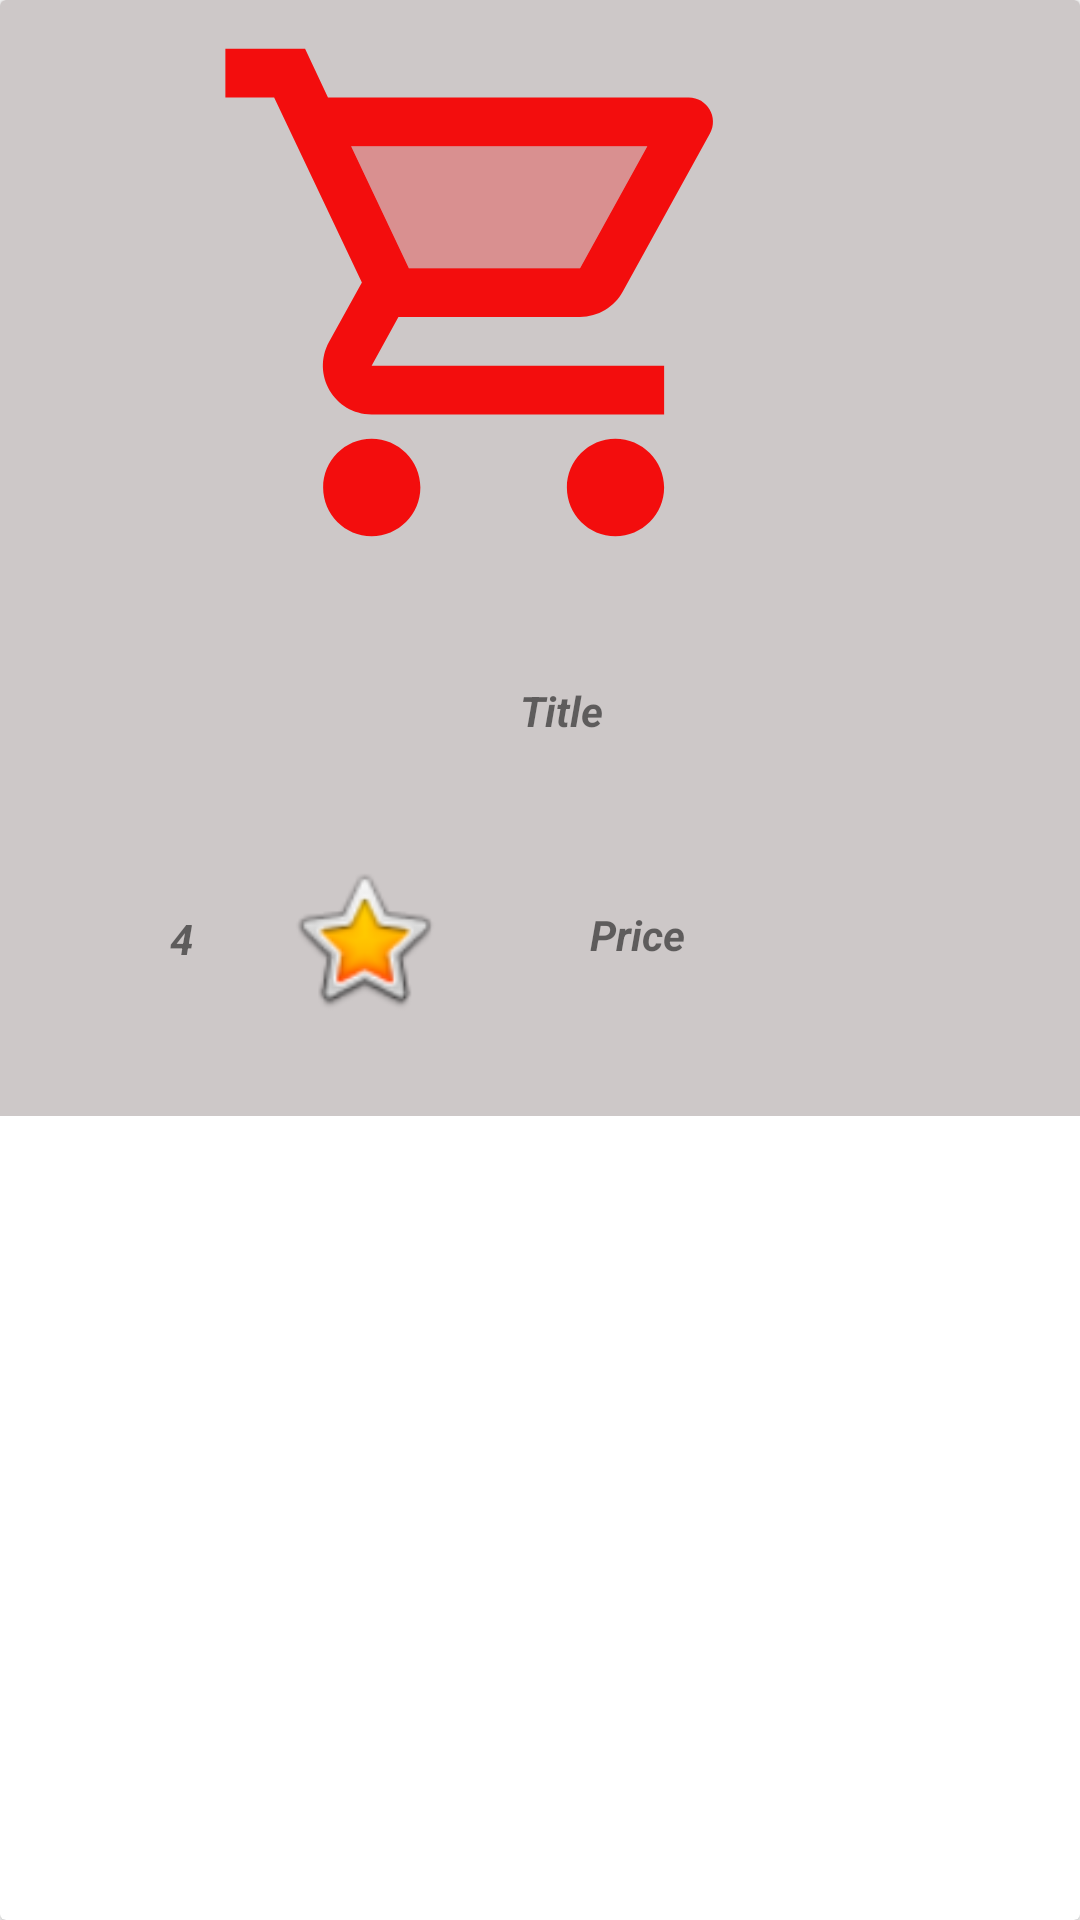

Reconstruct the res/layout file that produces this screen, plus the resources it refers to.
<!-- AndroidManifest.xml: application theme Theme.Sample -->
<!-- res/layout/viewholder_item.xml -->
<?xml version="1.0" encoding="utf-8"?>
<androidx.cardview.widget.CardView xmlns:android="http://schemas.android.com/apk/res/android"
    xmlns:app="http://schemas.android.com/apk/res-auto"
    xmlns:tools="http://schemas.android.com/tools"
    android:layout_width="match_parent"
    android:layout_height="match_parent">

        <androidx.constraintlayout.widget.ConstraintLayout
            android:layout_width="match_parent"
            android:background="#9AADA5A5"
            android:layout_height="372dp">

            <ImageView
                android:id="@+id/imageView3"
                android:layout_width="195dp"
                android:layout_height="195dp"
                android:layout_marginStart="130dp"
                android:layout_marginEnd="98dp"
                android:layout_marginBottom="177dp"
                android:src="@drawable/cart"
                app:layout_constraintBottom_toBottomOf="parent"
                app:layout_constraintEnd_toEndOf="parent"
                app:layout_constraintHorizontal_bias="1.0"
                app:layout_constraintStart_toStartOf="parent"
                app:layout_constraintTop_toTopOf="parent" />

            <androidx.constraintlayout.widget.ConstraintLayout
                android:layout_width="match_parent"
                android:layout_height="match_parent">

                <TextView
                    android:id="@+id/titletxt"
                    android:layout_width="218dp"
                    android:layout_height="52dp"
                    android:gravity="center"
                    android:hint="Title"
                    android:text="Title"
                    android:textStyle="bold|italic"
                    app:layout_constraintBottom_toBottomOf="parent"
                    app:layout_constraintEnd_toEndOf="parent"
                    app:layout_constraintHorizontal_bias="0.549"
                    app:layout_constraintStart_toStartOf="parent"
                    app:layout_constraintTop_toTopOf="parent"
                    app:layout_constraintVertical_bias="0.659" />

                <TextView
                    android:id="@+id/startxt"
                    android:layout_width="65dp"
                    android:layout_height="55dp"
                    android:layout_marginStart="28dp"
                    android:layout_marginTop="29dp"
                    android:layout_marginBottom="52dp"
                    android:gravity="center"
                    android:hint="Title"
                    android:text="4"
                    android:textStyle="bold|italic"
                    app:layout_constraintBottom_toBottomOf="parent"
                    app:layout_constraintStart_toStartOf="parent"
                    app:layout_constraintTop_toBottomOf="@+id/titletxt"
                    app:layout_constraintVertical_bias="0.25" />

                <ImageView
                    android:id="@+id/imageView4"
                    android:layout_width="53dp"
                    android:layout_height="60dp"
                    android:layout_marginTop="20dp"
                    android:layout_marginEnd="210dp"
                    android:layout_marginBottom="20dp"
                    app:layout_constraintBottom_toBottomOf="parent"
                    app:layout_constraintEnd_toEndOf="parent"
                    app:layout_constraintHorizontal_bias="0.418"
                    app:layout_constraintStart_toEndOf="@+id/startxt"
                    app:layout_constraintTop_toBottomOf="@+id/titletxt"
                    app:layout_constraintVertical_bias="0.0"
                    app:srcCompat="@android:drawable/btn_star_big_on" />

                <TextView
                    android:id="@+id/pricetxt"
                    android:layout_width="105dp"
                    android:layout_height="57dp"
                    android:layout_marginStart="41dp"
                    android:layout_marginTop="21dp"
                    android:layout_marginEnd="95dp"
                    android:layout_marginBottom="36dp"
                    android:gravity="center"
                    android:hint="Title"
                    android:text="Price"
                    android:textStyle="bold|italic"
                    app:layout_constraintBottom_toBottomOf="parent"
                    app:layout_constraintEnd_toEndOf="parent"
                    app:layout_constraintHorizontal_bias="1.0"
                    app:layout_constraintStart_toEndOf="@+id/imageView4"
                    app:layout_constraintTop_toBottomOf="@+id/titletxt"
                    app:layout_constraintVertical_bias="0.2" />
            </androidx.constraintlayout.widget.ConstraintLayout>
        </androidx.constraintlayout.widget.ConstraintLayout>
</androidx.cardview.widget.CardView>
<!-- resources referenced by this layout -->
<resources>
  <!-- drawable cart (drawable) -->
  <vector android:height="24dp" android:tint="#F30D0D"
      android:viewportHeight="24" android:viewportWidth="24"
      android:width="24dp" xmlns:android="http://schemas.android.com/apk/res/android">
      <path android:fillAlpha="0.3"
          android:fillColor="@android:color/white"
          android:pathData="M15.55,11l2.76,-5H6.16l2.37,5z" android:strokeAlpha="0.3"/>
      <path android:fillColor="@android:color/white" android:pathData="M15.55,13c0.75,0 1.41,-0.41 1.75,-1.03l3.58,-6.49c0.37,-0.66 -0.11,-1.48 -0.87,-1.48L5.21,4l-0.94,-2L1,2v2h2l3.6,7.59 -1.35,2.44C4.52,15.37 5.48,17 7,17h12v-2L7,15l1.1,-2h7.45zM6.16,6h12.15l-2.76,5L8.53,11L6.16,6zM7,18c-1.1,0 -1.99,0.9 -1.99,2S5.9,22 7,22s2,-0.9 2,-2 -0.9,-2 -2,-2zM17,18c-1.1,0 -1.99,0.9 -1.99,2s0.89,2 1.99,2 2,-0.9 2,-2 -0.9,-2 -2,-2z"/>
  </vector>
  <style name="Theme.Sample" parent="Theme.MaterialComponents.DayNight.DarkActionBar">
          
          <item name="colorPrimary">@color/lavender</item>
          <item name="colorPrimaryVariant">@color/purple_700</item>
          <item name="colorOnPrimary">@color/white</item>
          
          <item name="colorSecondary">@color/teal_200</item>
          <item name="colorSecondaryVariant">@color/teal_700</item>
          <item name="colorOnSecondary">@color/black</item>
          
          <item name="android:statusBarColor" tools:targetApi="21">?attr/colorPrimaryVariant</item>
          
      </style>
  <!-- not gathered from this repository: default colours our renderer supplied (Android Studio template values) -->
  <color name="purple_700">#FF3700B3</color>
  <color name="teal_200">#FF03DAC5</color>
  <color name="teal_700">#FF018786</color>
  <color name="black">#FF000000</color>
  <color name="white">#FFFFFFFF</color>
</resources>
